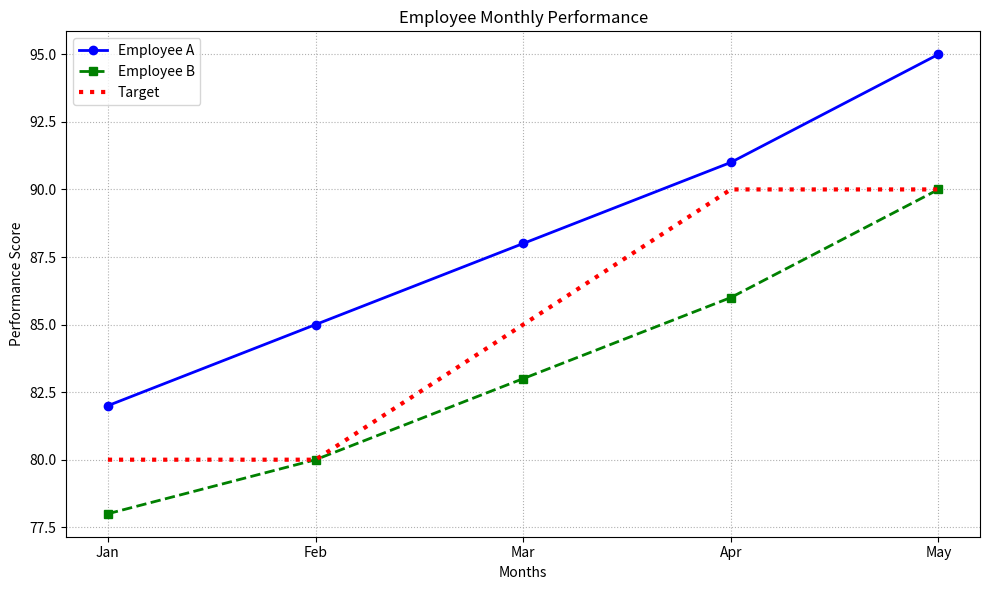

Generate this figure with matplotlib:
#Employee Performance Comparison
import matplotlib.pyplot as plt

months = ["Jan", "Feb", "Mar", "Apr", "May"]

employee_a = [82, 85, 88, 91, 95]
employee_b = [78, 80, 83, 86, 90]
target = [80, 80, 85, 90, 90]

plt.figure(figsize=(10,6))

plt.plot(
    months,
    employee_a,
    color="blue",
    linestyle="-",
    marker="o",
    linewidth=2,
    label="Employee A"
)

plt.plot(
    months,
    employee_b,
    color="green",
    linestyle="--",
    marker="s",
    linewidth=2,
    label="Employee B"
)

plt.plot(
    months,
    target,
    color="red",
    linestyle=":",
    linewidth=3,
    label="Target"
)

plt.title("Employee Monthly Performance")
plt.xlabel("Months")
plt.ylabel("Performance Score")

plt.grid(True, linestyle=":")
plt.legend()

plt.tight_layout()
plt.show()
